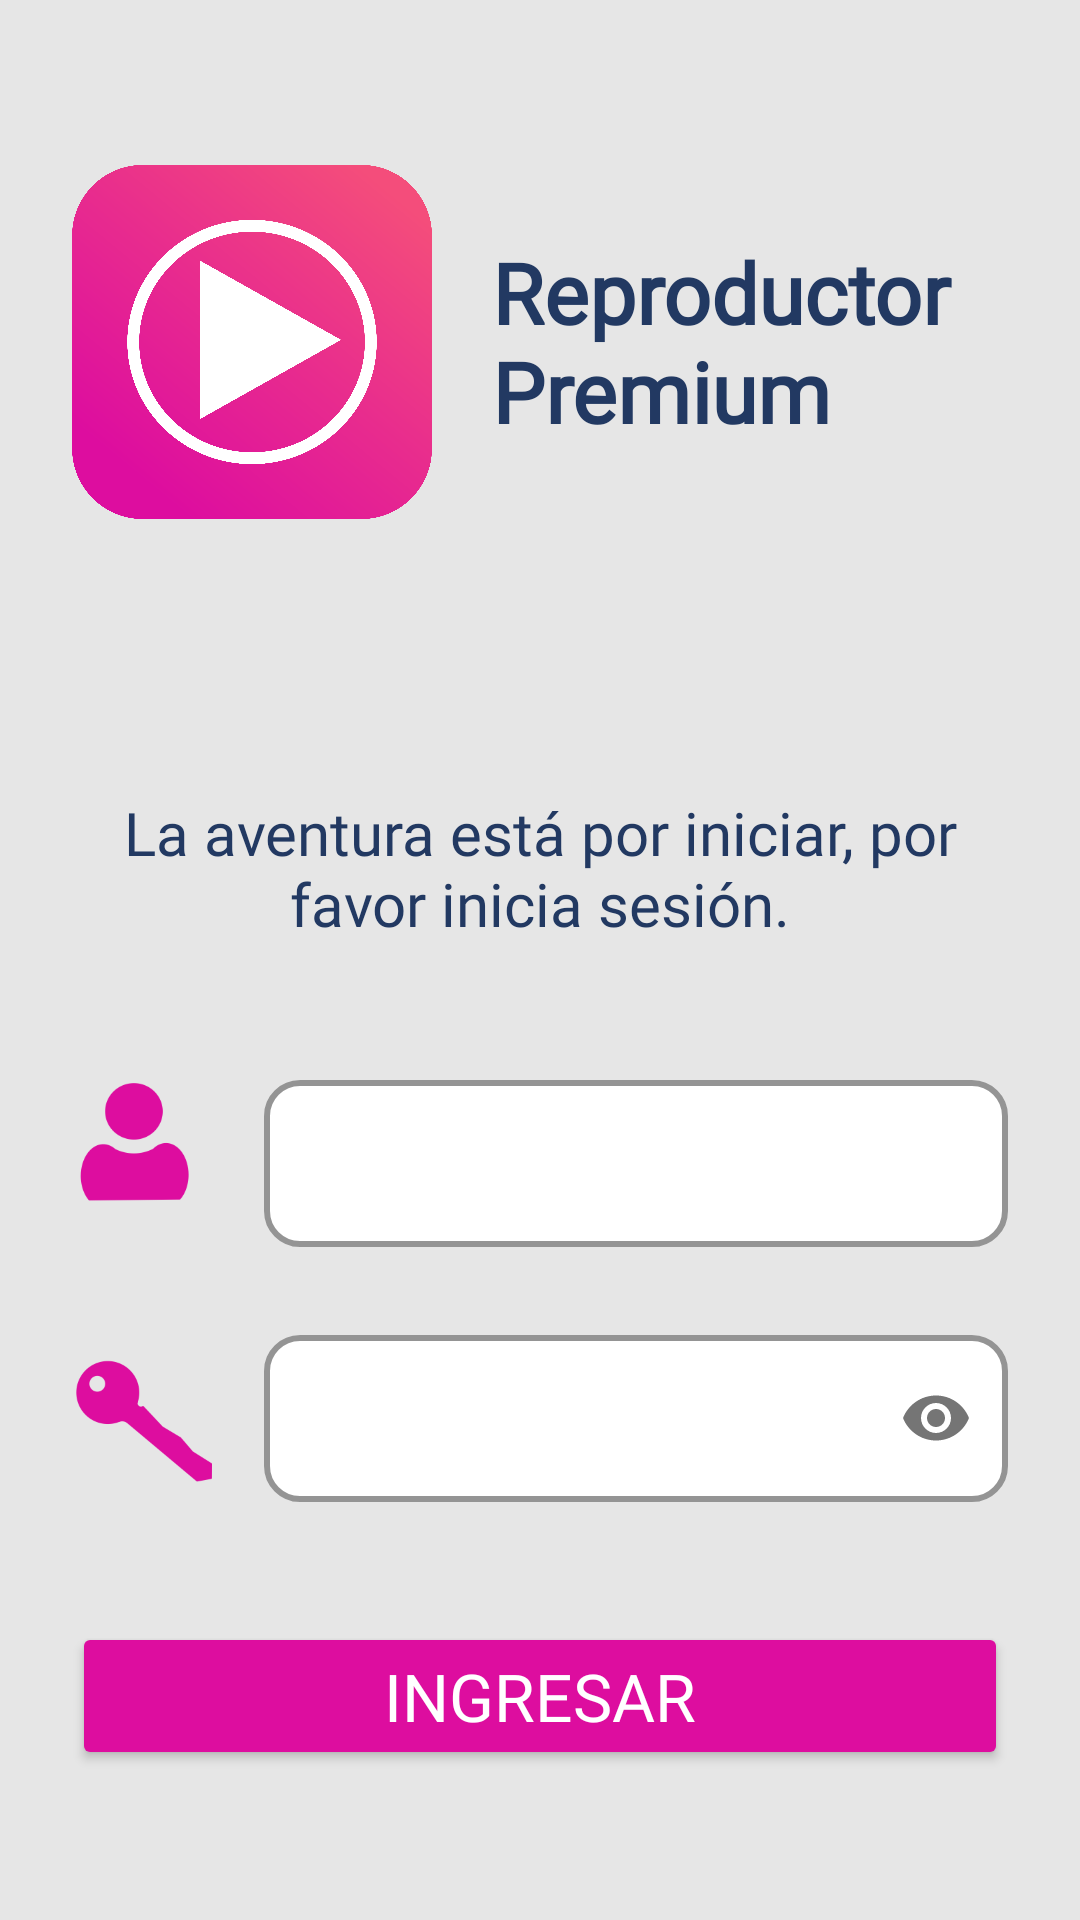

Here is an Android app screen rendered from its layout file. Give the layout XML and the strings, colors and styles it references.
<!-- AndroidManifest.xml: application theme Theme.Actividad2 -->
<!-- res/layout/activity_login.xml -->
<?xml version="1.0" encoding="utf-8"?>
<LinearLayout xmlns:android="http://schemas.android.com/apk/res/android"
    xmlns:app="http://schemas.android.com/apk/res-auto"
    xmlns:tools="http://schemas.android.com/tools"
    android:id="@+id/main"
    android:layout_width="match_parent"
    android:layout_height="match_parent"
    android:background="@color/background_primary"
    android:gravity="center_horizontal"
    android:orientation="vertical"
    android:padding="24dp"
    tools:context=".ui.auth.Login">

    
    <LinearLayout
        android:layout_width="match_parent"
        android:layout_height="wrap_content"
        android:gravity="center_vertical"
        android:orientation="horizontal"
        android:layout_marginBottom="90dp"
        android:layout_marginTop="30dp">

        <ImageView
            android:id="@+id/Logo_login"
            android:layout_width="120dp"
            android:layout_height="120dp"
            app:srcCompat="@drawable/logoaplicativo" />

        <TextView
            android:id="@+id/NombreApp_Login"
            android:layout_width="wrap_content"
            android:layout_height="wrap_content"
            android:layout_marginStart="20dp"
            android:fontFamily="@font/arbutus"
            android:text="@string/Nombre_app"
            android:textColor="@color/Letra_NomApp"
            android:textSize="28sp"
            android:textStyle="bold" />
    </LinearLayout>

    <TextView
            android:id="@+id/Descripcion_Login"
            android:layout_width="match_parent"
            android:layout_height="wrap_content"
            android:fontFamily="@font/tiro_devanagari_sanskrit_italic"
            android:gravity="center"
            android:text="@string/Descripcion_Login"
            android:textColor="@color/Letra_NomApp"
            android:textSize="20sp"
            android:layout_marginBottom="40dp" />

    
    <LinearLayout
        android:layout_width="match_parent"
        android:layout_height="wrap_content"
        android:gravity="center_vertical"
        android:orientation="horizontal"
        android:layout_marginBottom="24dp">

        <ImageView
            android:layout_width="48dp"
            android:layout_height="48dp"
            android:layout_marginEnd="16dp"
            app:srcCompat="@drawable/iconoper"
            app:tint="@color/Color_app" />

        <com.google.android.material.textfield.TextInputLayout
            android:id="@+id/inputCorreo"
            android:layout_width="match_parent"
            android:layout_height="wrap_content"
            app:boxBackgroundMode="outline"
            app:boxBackgroundColor="@android:color/white"
            app:boxStrokeColor="@color/Color_app"
            app:boxStrokeWidth="2dp"
            app:boxCornerRadiusTopStart="12dp"
            app:boxCornerRadiusTopEnd="12dp"
            app:boxCornerRadiusBottomStart="12dp"
            app:boxCornerRadiusBottomEnd="12dp">

            <com.google.android.material.textfield.TextInputEditText
                android:id="@+id/etCorreo"
                android:layout_width="match_parent"
                android:layout_height="wrap_content"
                android:inputType="textEmailAddress" />
        </com.google.android.material.textfield.TextInputLayout>
    </LinearLayout>

    
    <LinearLayout
        android:layout_width="match_parent"
        android:layout_height="wrap_content"
        android:gravity="center_vertical"
        android:orientation="horizontal"
        android:layout_marginBottom="40dp">

        <ImageView
            android:layout_width="48dp"
            android:layout_height="48dp"
            android:layout_marginEnd="16dp"
            app:srcCompat="@drawable/iconollave"
            app:tint="@color/Color_app" />

        <com.google.android.material.textfield.TextInputLayout
            android:id="@+id/inputPassword"
            android:layout_width="match_parent"
            android:layout_height="wrap_content"
            app:boxBackgroundMode="outline"
            app:boxBackgroundColor="@android:color/white"
            app:boxStrokeColor="@color/Color_app"
            app:boxStrokeWidth="2dp"
            app:boxCornerRadiusTopStart="12dp"
            app:boxCornerRadiusTopEnd="12dp"
            app:boxCornerRadiusBottomStart="12dp"
            app:boxCornerRadiusBottomEnd="12dp"
            app:passwordToggleEnabled="true">

            <com.google.android.material.textfield.TextInputEditText
                android:id="@+id/et_contra"
                android:layout_width="match_parent"
                android:layout_height="wrap_content"
                android:inputType="textPassword" />
        </com.google.android.material.textfield.TextInputLayout>
    </LinearLayout>

    <Button
            android:id="@+id/botonLogin"
            android:layout_width="match_parent"
            android:layout_height="wrap_content"
            android:backgroundTint="@color/Color_app"
            android:fontFamily="@font/tiro_devanagari_sanskrit_italic"
            android:text="@string/Ingresar_login"
            android:textColor="@color/Letra_Boton"
            android:textSize="22sp"
            android:layout_marginBottom="20dp" />

        <TextView
            android:id="@+id/textoRecuperar"
            android:layout_width="wrap_content"
            android:layout_height="wrap_content"
            android:fontFamily="@font/tiro_devanagari_sanskrit_italic"
            android:text="@string/Recupera_Login"
            android:textColor="@color/Letra_NomApp"
            android:textSize="16sp"
            android:layout_marginBottom="30dp" />

        <ImageButton
            android:id="@+id/ingresaConGoogle"
            android:layout_width="wrap_content"
            android:layout_height="56dp"
            android:adjustViewBounds="true"
            android:background="@null"
            android:scaleType="fitCenter"
            app:srcCompat="@drawable/botongoogle"
            android:layout_marginBottom="35dp" />

        <TextView
            android:id="@+id/ingresarConHuella"
            android:layout_width="wrap_content"
            android:layout_height="wrap_content"
            android:layout_marginBottom="20dp"
            android:fontFamily="@font/tiro_devanagari_sanskrit_italic"
            android:text="@string/ingresar_con_huella"
            android:textColor="@color/Color_app"
            android:textSize="16sp"
            android:textStyle="bold"
            android:visibility="gone"
            tools:visibility="visible"/>

        <LinearLayout
            android:layout_width="wrap_content"
            android:layout_height="wrap_content"
            android:orientation="horizontal">

            <TextView
                android:id="@+id/Mensaje_Login"
                android:layout_width="wrap_content"
                android:layout_height="wrap_content"
                android:fontFamily="@font/tiro_devanagari_sanskrit_italic"
                android:text="@string/Mensaje_Lgin"
                android:textColor="@color/Letra_NomApp"
                android:textSize="16sp" />

            <TextView
                android:id="@+id/registrateLogin"
                android:layout_width="wrap_content"
                android:layout_height="wrap_content"
                android:layout_marginStart="8dp"
                android:fontFamily="@font/tiro_devanagari_sanskrit_italic"
                android:text="@string/Registrate_Login"
                android:textColor="@color/Color_app"
                android:textSize="16sp"
                android:textStyle="bold"/>

        </LinearLayout>
</LinearLayout>
<!-- resources referenced by this layout -->
<resources>
  <color name="Color_app">#DD0D9F</color>
  <color name="Letra_Boton">#FFFFFF</color>
  <color name="Letra_NomApp">#223962</color>
  <color name="background_primary">#E6E6E6</color>
  <!-- drawable botongoogle: png bitmap (drawable, 962783 bytes) -->
  <!-- drawable iconollave: png bitmap (drawable, 10474 bytes) -->
  <!-- drawable iconoper: png bitmap (drawable, 8234 bytes) -->
  <!-- drawable logoaplicativo: png bitmap (drawable, 608594 bytes) -->
  <string name="Descripcion_Login">La aventura está por iniciar, por favor inicia sesión.</string>
  <string name="Ingresar_login">Ingresar</string>
  <string name="Mensaje_Lgin">No tienes Cuenta?</string>
  <string name="Nombre_app">Reproductor Premium</string>
  <string name="Recupera_Login">Recupera tu contraseña</string>
  <string name="Registrate_Login">Registrate</string>
  <string name="ingresar_con_huella">Ingresar con huella</string>
  <style name="Theme.Actividad2" parent="Base.Theme.Actividad2">
          <item name="colorPrimary">@color/Letra_NomApp</item>
  </style>
  <style name="Base.Theme.Actividad2" parent="Theme.Material3.DayNight.NoActionBar">
          
          
      </style>
</resources>
